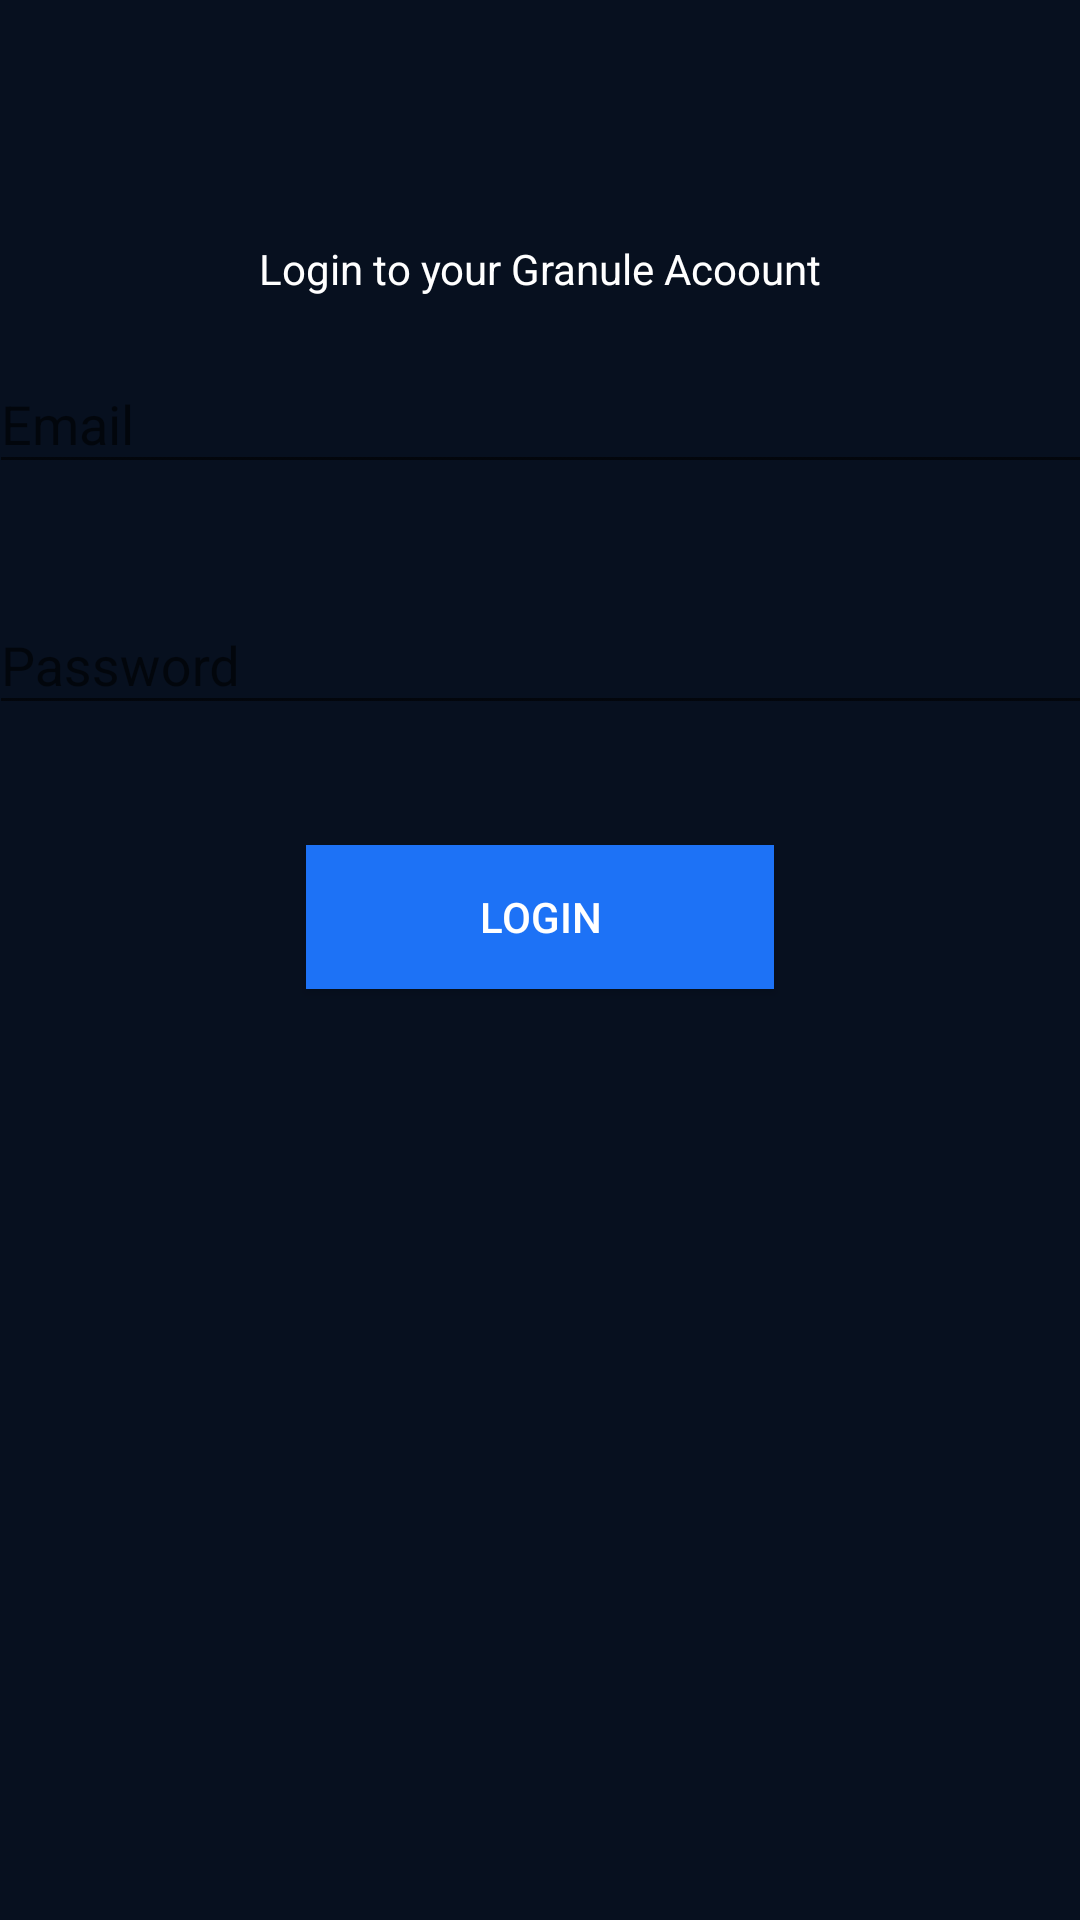

Write the Android layout XML for this screen, with the resource values it uses.
<!-- AndroidManifest.xml: application theme AppTheme -->
<!-- res/layout/activity_login.xml -->
<?xml version="1.0" encoding="utf-8"?>
<android.support.constraint.ConstraintLayout xmlns:android="http://schemas.android.com/apk/res/android"
    xmlns:app="http://schemas.android.com/apk/res-auto"
    xmlns:tools="http://schemas.android.com/tools"
    android:layout_width="match_parent"
    android:layout_height="match_parent"
    android:background="#07101F"
    tools:context=".LoginActivity">

    <TextView
        android:id="@+id/textView3"
        android:layout_width="wrap_content"
        android:layout_height="21dp"
        android:layout_marginTop="80dp"
        android:text="@string/login_acitivity_heading_striing"
        android:textColor="@android:color/white"
        app:layout_constraintEnd_toEndOf="parent"
        app:layout_constraintStart_toStartOf="parent"
        app:layout_constraintTop_toTopOf="parent" />

    <android.support.design.widget.TextInputLayout
        android:id="@+id/textInputLayout"
        android:layout_width="368dp"
        android:layout_height="wrap_content"
        android:layout_marginTop="8dp"
        app:layout_constraintEnd_toEndOf="parent"
        app:layout_constraintStart_toStartOf="parent"
        app:layout_constraintTop_toBottomOf="@+id/textView3">

        <android.support.design.widget.TextInputEditText
            android:id="@+id/text_input_login_email"
            android:layout_width="match_parent"
            android:layout_height="wrap_content"
            android:layout_marginTop="120dp"
            android:hint="@string/login_layout_email_feild"
            android:textColor="@android:color/white"
            android:textColorHint="@android:color/white" />
    </android.support.design.widget.TextInputLayout>

    <android.support.design.widget.TextInputLayout
        android:id="@+id/textInputLayout5"
        android:layout_width="368dp"
        android:layout_height="wrap_content"
        android:layout_marginTop="28dp"
        app:layout_constraintEnd_toEndOf="parent"
        app:layout_constraintStart_toStartOf="parent"
        app:layout_constraintTop_toBottomOf="@+id/textInputLayout">

        <android.support.design.widget.TextInputEditText
            android:id="@+id/password_feild_login_activity"
            android:layout_width="match_parent"
            android:layout_height="wrap_content"
            android:hint="@string/login_layout_email_field_string"
            android:inputType="textPassword"
            android:shadowColor="@android:color/white"
            android:textColor="@android:color/white"
            android:textColorHighlight="@android:color/white"
            android:textColorHint="@android:color/white" />
    </android.support.design.widget.TextInputLayout>

    <Button
        android:id="@+id/button_login_activity_button"
        android:layout_width="156dp"
        android:layout_height="wrap_content"
        android:layout_marginTop="40dp"
        android:background="@color/colorPrimary"
        android:text="@string/login_layout_butn"
        android:textColor="@android:color/white"
        app:layout_constraintEnd_toEndOf="parent"
        app:layout_constraintStart_toStartOf="parent"
        app:layout_constraintTop_toBottomOf="@+id/textInputLayout5" />
</android.support.constraint.ConstraintLayout>
<!-- resources referenced by this layout -->
<resources>
  <color name="colorPrimary">#1D72F6</color>
  <string name="login_acitivity_heading_striing">Login to your Granule Acoount</string>
  <string name="login_layout_butn">Login</string>
  <string name="login_layout_email_feild">Email</string>
  <string name="login_layout_email_field_string">Password</string>
  <style name="AppTheme" parent="Base.Theme.AppCompat.Light.DarkActionBar">
  
          
  
          <item name="colorPrimary">#1D72F6</item>
          <item name="colorPrimaryDark">#114aa1</item>
          <item name="colorAccent">@color/colorAccent</item>
  
      </style>
  <color name="colorAccent">#1D72F6</color>
</resources>
